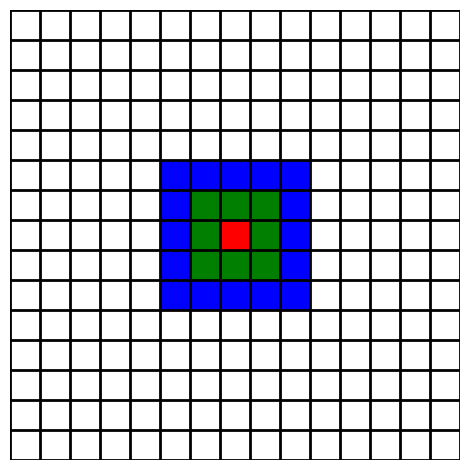

This chart was generated by the following Python code:
import matplotlib.pyplot as plt
import matplotlib
import numpy as np
N = 15
# make an empty data set
data = np.ones((N, N)) * np.nan
# fill in some fake data
for j in range(3)[::-1]:
    data[N//2 - j : N//2 + j +1, N//2 - j : N//2 + j +1] = j
# make a figure + axes
fig, ax = plt.subplots(1, 1, tight_layout=True)
# make color map
my_cmap = matplotlib.colors.ListedColormap(['r', 'g', 'b'])
# set the 'bad' values (nan) to be white and transparent
my_cmap.set_bad(color='w', alpha=0)
# draw the grid
for x in range(N + 1):
    ax.axhline(x, lw=2, color='k', zorder=5)
    ax.axvline(x, lw=2, color='k', zorder=5)
# draw the boxes
ax.imshow(data, interpolation='none', cmap=my_cmap, extent=[0, N, 0, N], zorder=0)
# turn off the axis labels
ax.axis('off')

plt.show()